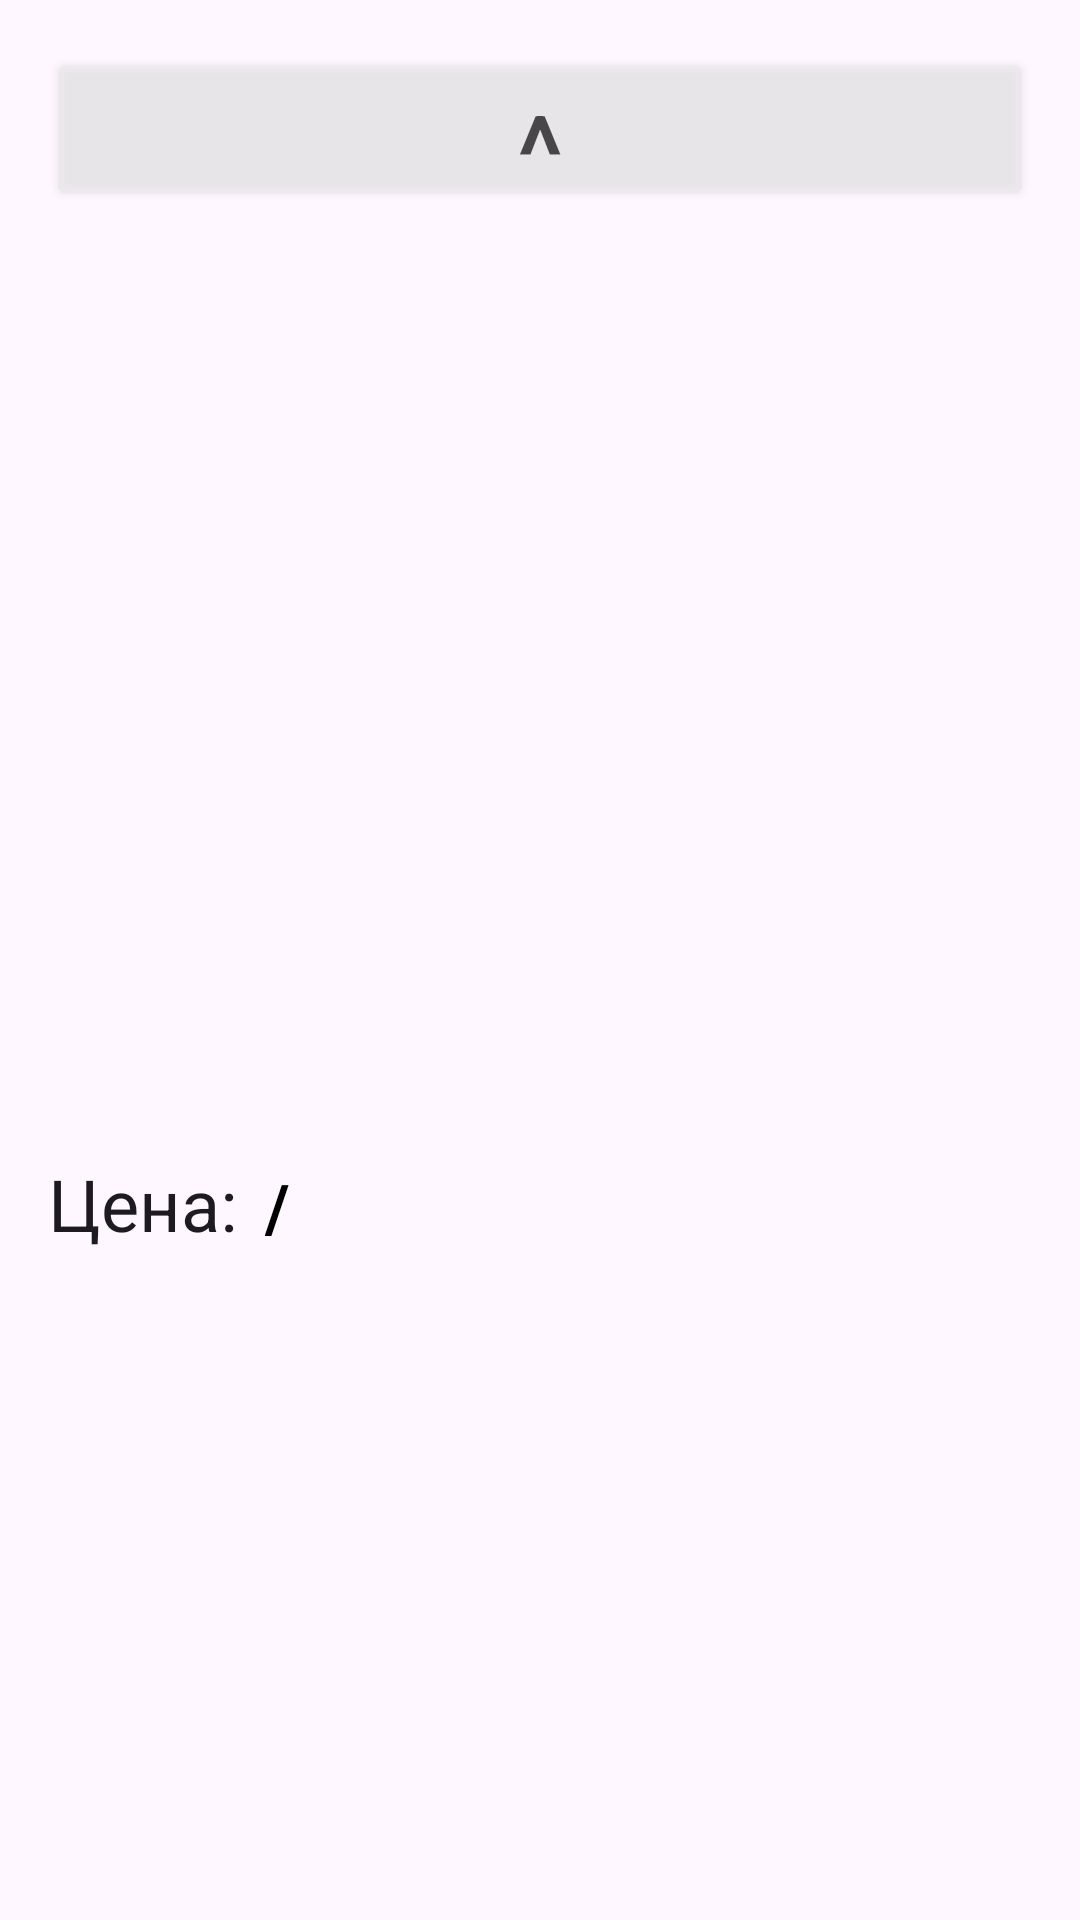

The Android layout XML behind this screen, and the referenced resources:
<!-- AndroidManifest.xml: application theme Theme.HorizontalSasanyaScroll -->
<!-- res/layout/custom_dialog.xml -->
<?xml version="1.0" encoding="utf-8"?>
<androidx.constraintlayout.widget.ConstraintLayout
    xmlns:android="http://schemas.android.com/apk/res/android"
    xmlns:app="http://schemas.android.com/apk/res-auto"
    xmlns:tools="http://schemas.android.com/tools"
    android:layout_width="375dp"
    android:layout_height="750dp"
    android:orientation="horizontal"
    android:padding="16dp"
    >

    <Button
        android:id="@+id/btn_back"
        android:layout_width="match_parent"
        android:layout_height="54dp"
        android:backgroundTint="@drawable/btn_hover_cancel"
        android:textColor="#000"
        android:text="^"
        android:textSize="36dp"
        tools:layout_editor_absoluteX="5dp"
        tools:layout_editor_absoluteY="4dp"
        android:alpha="0.67"></Button>

    <TextView
        android:id="@+id/text_view_message"
        android:layout_width="match_parent"
        android:layout_height="56dp"
        android:text=""
        android:textSize="30dp"
        app:layout_constraintBottom_toTopOf="@+id/image"
        app:layout_constraintTop_toTopOf="@+id/btn_back"
        app:layout_constraintVertical_bias="1.0"
        tools:layout_editor_absoluteX="5dp"></TextView>

    <ImageView
        android:id="@+id/image"
        android:layout_width="match_parent"
        android:layout_height="256dp"
        android:layout_marginBottom="16dp"
        app:layout_constraintBottom_toTopOf="@+id/lLayout1"
        tools:layout_editor_absoluteX="5dp"></ImageView>
    <LinearLayout
        android:id="@+id/lLayout1"
        android:layout_width="match_parent"
        android:layout_height="40dp"
        app:layout_constraintBottom_toTopOf="@+id/text_view_desc"
        app:layout_constraintTop_toTopOf="parent"
        app:layout_constraintVertical_bias="1"
        tools:layout_editor_absoluteX="6dp">
        <TextView
            android:id="@+id/text_view_cost"
            android:layout_width="wrap_content"
            android:layout_height="40dp"
            android:text="Цена: "
            android:textAppearance="@style/TextAppearance.AppCompat.Headline"
            app:layout_constraintBottom_toTopOf="@+id/text_view_ml"
            app:layout_constraintTop_toTopOf="parent"
            app:layout_constraintVertical_bias="1"
            tools:layout_editor_absoluteX="6dp"></TextView>
        <TextView
            android:layout_width="wrap_content"
            android:layout_height="30dp"
            android:text="/"
            android:textColor="#000000"
            android:textSize="22dp"
            android:textStyle="bold"
            android:layout_marginBottom="20px"
            app:layout_constraintBottom_toTopOf="@+id/text_view_desc"
            app:layout_constraintTop_toTopOf="@+id/text_view_cost"
            app:layout_constraintVertical_bias="1"
            android:layout_marginLeft="10px"
            tools:layout_editor_absoluteX="3dp"></TextView>
        <TextView
            android:id="@+id/text_view_ml"
            android:layout_width="wrap_content"
            android:layout_height="30dp"
            android:text=""
            android:textColor="#000000"
            android:alpha="0.6"
            android:textSize="18dp"
            android:textStyle="italic"
            android:layout_marginBottom="20px"
            app:layout_constraintBottom_toTopOf="@+id/text_view_desc"
            app:layout_constraintTop_toTopOf="@+id/text_view_cost"
            app:layout_constraintVertical_bias="1"
            android:layout_marginLeft="10px"
            tools:layout_editor_absoluteX="3dp"></TextView>
    </LinearLayout>

    <TextView
        android:id="@+id/text_view_desc"
        android:layout_width="match_parent"
        android:layout_height="150dp"
        android:foregroundGravity="center"
        android:gravity="center"
        android:text=""
        android:textAlignment="center"
        android:textSize="16dp"
        app:layout_constraintBottom_toBottomOf="parent"
        app:layout_constraintTop_toTopOf="parent"
        app:layout_constraintVertical_bias="0.893"
        tools:layout_editor_absoluteX="16dp"></TextView>

</androidx.constraintlayout.widget.ConstraintLayout>
<!-- resources referenced by this layout -->
<resources>
  <!-- drawable btn_hover_cancel (drawable) -->
  <?xml version="1.0" encoding="utf-8"?>
  <selector xmlns:android="http://schemas.android.com/apk/res/android">
      <item android:state_enabled="false" android:color="#eeeeee" />
      <item android:state_pressed="true" android:color="#e10000" />
      <item android:state_selected="true" android:color="#e10000" />
      <item android:color="#eeeeee" />
  </selector>
  <style name="Theme.HorizontalSasanyaScroll" parent="Base.Theme.HorizontalSasanyaScroll" />
  <style name="Base.Theme.HorizontalSasanyaScroll" parent="Theme.Material3.DayNight.NoActionBar">
  
      </style>
</resources>
